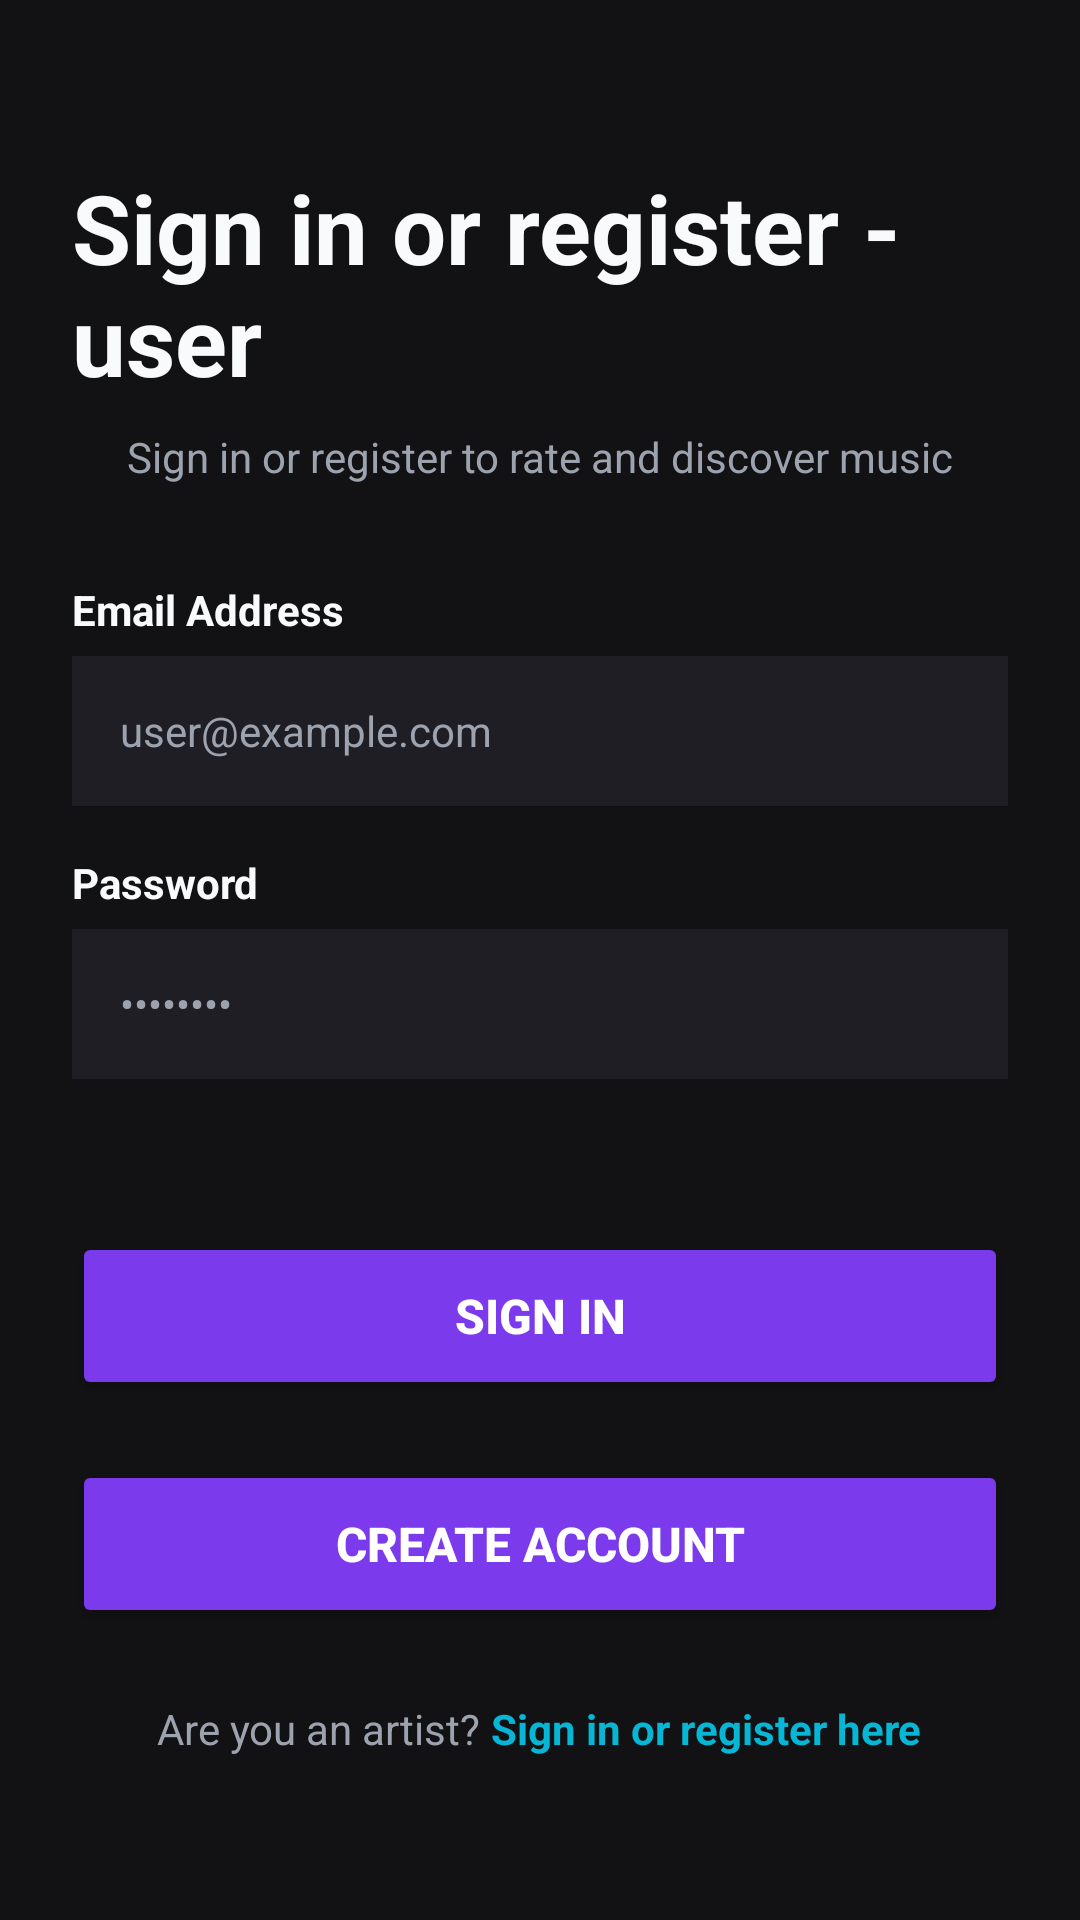

Here is an Android app screen rendered from its layout file. Give the layout XML and the strings, colors and styles it references.
<!-- AndroidManifest.xml: application theme Theme.YudBetFinalProject -->
<!-- res/layout/activity_user_auth.xml -->
<?xml version="1.0" encoding="utf-8"?>
<ScrollView
    xmlns:android="http://schemas.android.com/apk/res/android"
    xmlns:app="http://schemas.android.com/apk/res-auto"
    android:layout_width="match_parent"
    android:layout_height="match_parent"
    android:background="#121214"
    android:fillViewport="true"
    android:id="@+id/main"
    >

    <LinearLayout
        android:layout_width="match_parent"
        android:layout_height="wrap_content"
        android:gravity="center"
        android:orientation="vertical"
        android:padding="24dp">

        <TextView
            android:layout_width="wrap_content"
            android:layout_height="wrap_content"
            android:text="Sign in or register - user"
            android:textColor="#F9FAFB"
            android:textSize="32sp"
            android:textStyle="bold" />

        <TextView
            android:layout_width="wrap_content"
            android:layout_height="wrap_content"
            android:layout_marginTop="8dp"
            android:layout_marginBottom="32dp"
            android:text="Sign in or register to rate and discover music"
            android:textColor="#9CA3AF"
            android:textSize="14sp" />

        <TextView
            android:layout_width="match_parent"
            android:layout_height="wrap_content"
            android:layout_marginBottom="6dp"
            android:text="Email Address"
            android:textColor="#F9FAFB"
            android:textSize="14sp"
            android:textStyle="bold" />

        <EditText
            android:id="@+id/etEmailAuthUser"
            android:layout_width="match_parent"
            android:layout_height="50dp"
            android:layout_marginBottom="16dp"
            android:background="#1E1E24"
            android:hint="user@example.com"
            android:inputType="textEmailAddress"
            android:paddingHorizontal="16dp"
            android:textColor="#F9FAFB"
            android:textColorHint="#9CA3AF"
            android:textSize="14sp" />

        <TextView
            android:layout_width="match_parent"
            android:layout_height="wrap_content"
            android:layout_marginBottom="6dp"
            android:text="Password"
            android:textColor="#F9FAFB"
            android:textSize="14sp"
            android:textStyle="bold" />

        <EditText
            android:id="@+id/etPassAuthUser"
            android:layout_width="match_parent"
            android:layout_height="50dp"
            android:layout_marginBottom="8dp"
            android:background="#1E1E24"
            android:hint="••••••••"
            android:inputType="textPassword"
            android:paddingHorizontal="16dp"
            android:textColor="#F9FAFB"
            android:textColorHint="#9CA3AF"
            android:textSize="14sp" />

        <TextView
            android:id="@+id/tvAuthUserStatus"
            android:layout_width="wrap_content"
            android:layout_height="wrap_content"
            android:layout_marginBottom="24dp"
            android:text=""
            android:textColor="@android:color/holo_red_light"
            android:textSize="14sp"
            android:textStyle="bold" />


        <Button
            android:id="@+id/btnSignInUser"
            android:layout_width="match_parent"
            android:layout_height="56dp"
            android:text="Sign In"
            android:textColor="#FFFFFF"
            android:textSize="16sp"
            android:textStyle="bold"
            app:backgroundTint="#7C3AED"
            app:cornerRadius="12dp" />
        <Button
            android:id="@+id/btnRegisterUser"
            android:layout_width="match_parent"
            android:layout_height="56dp"
            android:text="Create account"
            android:textColor="#FFFFFF"
            android:textSize="16sp"
            android:textStyle="bold"
            app:backgroundTint="#7C3AED"
            app:cornerRadius="12dp"
            android:layout_marginTop="20dp"/>

        <LinearLayout
            android:layout_width="wrap_content"
            android:layout_height="wrap_content"
            android:layout_marginTop="24dp"
            android:orientation="horizontal">

            <TextView
                android:layout_width="wrap_content"
                android:layout_height="wrap_content"
                android:text="Are you an artist? "
                android:textColor="#9CA3AF"
                android:textSize="14sp" />

            <TextView
                android:id="@+id/tvToArtistAuth"
                android:layout_width="wrap_content"
                android:layout_height="wrap_content"
                android:text="Sign in or register here"
                android:textColor="#06B6D4"
                android:textSize="14sp"
                android:textStyle="bold" />
        </LinearLayout>

    </LinearLayout>
</ScrollView>
<!-- resources referenced by this layout -->
<resources>
  <style name="Theme.YudBetFinalProject" parent="Base.Theme.YudBetFinalProject" />
  <style name="Base.Theme.YudBetFinalProject" parent="Theme.Material3.DayNight.NoActionBar">
          
          
      </style>
</resources>
